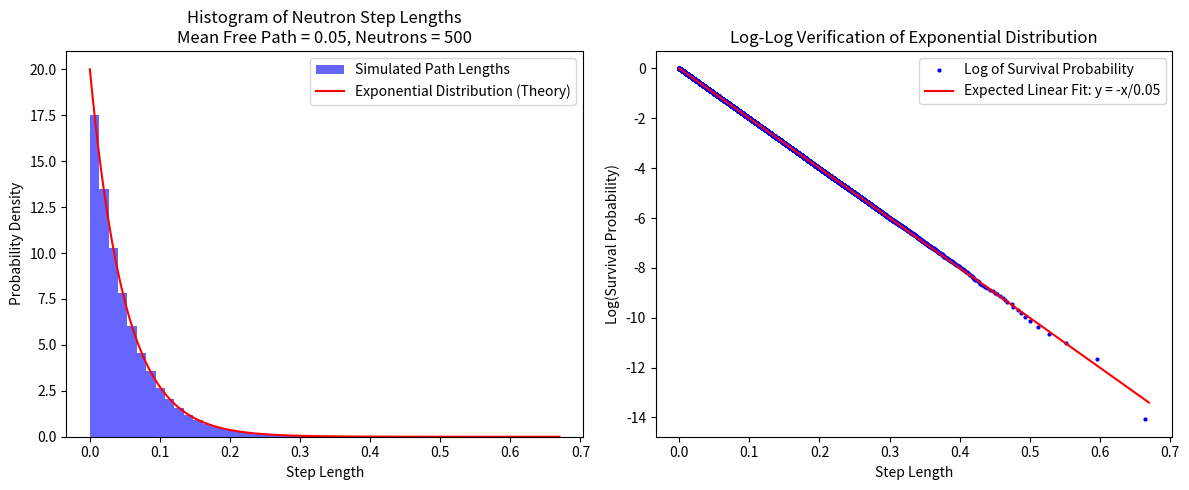

The script that saved this image: (Note: this script raises an exception after producing the figure.)
import numpy as np
import numpy.random as rand
import matplotlib.pyplot as plt
import matplotlib
import random
import time

# Define global simulation parameters
n_neutrons = 500
mean_free_path = 0.05

# Function to generate random positions inside a sphere
def random_position_sphere(radius):
    """Generate a uniform random position inside a sphere using spherical coordinates."""
    u = rand.uniform(0, 1)
    r = radius * u**(1./3)  # Ensures uniform distribution in volume
    theta = rand.uniform(0, 2 * np.pi)
    phi = np.arccos(2 * rand.uniform(0, 1) - 1)
    x = r * np.sin(phi) * np.cos(theta)
    y = r * np.sin(phi) * np.sin(theta)
    z = r * np.cos(phi)
    return np.array([x, y, z])

# Function to generate random positions inside a cylinder
def random_position_cylinder(radius, height):
    """Generate a uniform random position inside a cylinder using polar coordinates."""
    u = rand.uniform(0, 1)
    r = radius * np.sqrt(u)  # Ensures uniform distribution in circular base
    theta = rand.uniform(0, 2 * np.pi)
    x = r * np.cos(theta)
    y = r * np.sin(theta)
    z = rand.uniform(-height / 2, height / 2)
    return np.array([x, y, z])

# Function to simulate neutron trajectories
def simulate_neutrons_batch(boundary, size, n_neutrons, mean_free_path, plot_sample_size=20):
    """Simulate neutron trajectories, storing only a sample for plotting and all step lengths."""
    step_lengths = []
    selected_indices = set(random.sample(range(n_neutrons), min(plot_sample_size, n_neutrons)))
    trajectories = []

    for i in range(n_neutrons):
        if boundary == "sphere":
            position = random_position_sphere(size)
        elif boundary == "cylinder":
            position = random_position_cylinder(size[0], size[1])
        else:
            raise ValueError("Boundary must be 'sphere' or 'cylinder'")

        if i in selected_indices:
            traj = [position]  # Store trajectory only for selected neutrons

        while True:
            direction = np.random.normal(size=3)
            direction /= np.linalg.norm(direction)  # Unit vector
            d = np.random.exponential(mean_free_path)
            new_position = position + d * direction

            # Check boundary conditions
            if boundary == "sphere":
                if np.linalg.norm(new_position) > size:
                    break
            elif boundary == "cylinder":
                if (new_position[2] > size[1] / 2 or
                    new_position[2] < -size[1] / 2 or
                    new_position[0]**2 + new_position[1]**2 > size[0]**2):
                    break

            step_lengths.append(d)  # Collect step length for all neutrons
            if i in selected_indices:
                traj.append(new_position)  # Store position for plotting
            position = new_position

        if i in selected_indices:
            trajectories.append(np.array(traj))

    return trajectories, step_lengths

# Plot trajectories (unchanged except input)
def plot_trajectories(trajectories, boundary, size, sample_size=20):
    matplotlib.use('TkAgg')
    fig = plt.figure(figsize=(8, 8))
    ax = fig.add_subplot(111, projection='3d')
    ax.set_box_aspect([1, 1, 1])

    for traj in trajectories:
        traj = traj[::10]  # Downsample for speed
        color = np.random.rand(3,)
        ax.plot(traj[:, 0], traj[:, 1], traj[:, 2], color=color, alpha=0.6, linewidth=0.8)

    if boundary == "sphere":
        radius = size
        u = np.linspace(0, 2 * np.pi, 30)
        v = np.linspace(0, np.pi, 15)
        x = radius * np.outer(np.cos(u), np.sin(v))
        y = radius * np.outer(np.sin(u), np.sin(v))
        z = radius * np.outer(np.ones(np.size(u)), np.cos(v))
        ax.plot_surface(x, y, z, color='b', alpha=0.1, edgecolor='none')
    elif boundary == "cylinder":
        radius, height = size
        theta = np.linspace(0, 2 * np.pi, 30)
        z = np.linspace(-height / 2, height / 2, 15)
        theta, z = np.meshgrid(theta, z)
        x = radius * np.cos(theta)
        y = radius * np.sin(theta)
        ax.plot_surface(x, y, z, color='g', alpha=0.1, edgecolor='none')

    ax.set_xlabel("X")
    ax.set_ylabel("Y")
    ax.set_zlabel("Z")
    ax.set_title(f"Neutron Trajectories\nMean Free Path = {mean_free_path}, Neutrons = {n_neutrons}, Sample = {sample_size}")
    plt.show(block=True)

# Plot histogram and log-log verification (updated to use step_lengths directly)
def plot_free_path_lengths_histogram(step_lengths, sample_size=20):
    plt.figure(figsize=(12, 5))

    # Histogram of Step Lengths
    plt.subplot(1, 2, 1)
    plt.hist(step_lengths, bins=50, density=True, alpha=0.6, color='b', label="Simulated Path Lengths")
    x = np.linspace(0, max(step_lengths), 500)
    y = (1 / mean_free_path) * np.exp(-x / mean_free_path)
    plt.plot(x, y, 'r-', label="Exponential Distribution (Theory)")
    plt.xlabel("Step Length")
    plt.ylabel("Probability Density")
    plt.title(f"Histogram of Neutron Step Lengths\nMean Free Path = {mean_free_path}, Neutrons = {n_neutrons}")
    plt.legend()

    # Log-Log Verification
    plt.subplot(1, 2, 2)
    sorted_lengths = np.sort(step_lengths)
    survival_prob = 1 - np.arange(1, len(sorted_lengths) + 1) / len(sorted_lengths)
    valid = sorted_lengths > 0
    sorted_lengths = sorted_lengths[valid]
    survival_prob = survival_prob[valid]
    plt.plot(sorted_lengths[::10], np.log(survival_prob[::10]), 'bo', markersize=2, label="Log of Survival Probability")
    plt.plot(x, -x / mean_free_path, 'r-', label=f"Expected Linear Fit: y = -x/{mean_free_path:.2f}")
    plt.xlabel("Step Length")
    plt.ylabel("Log(Survival Probability)")
    plt.title("Log-Log Verification of Exponential Distribution")
    plt.legend()

    plt.tight_layout()
    plt.show(block=False)

# Run the simulation
boundary_type = "cylinder"  # Change to "sphere" to switch
size = (5, 10) if boundary_type == "cylinder" else 5

start_time = time.time()
trajectories, step_lengths = simulate_neutrons_batch(boundary_type, size, n_neutrons, mean_free_path)
end_time = time.time()
print(f"Simulation time: {end_time - start_time:.2f} seconds")

# Plot histogram (non-interactive)
plot_free_path_lengths_histogram(step_lengths)

# Plot neutron trajectories (interactive)
plot_trajectories(trajectories, boundary_type, size)


